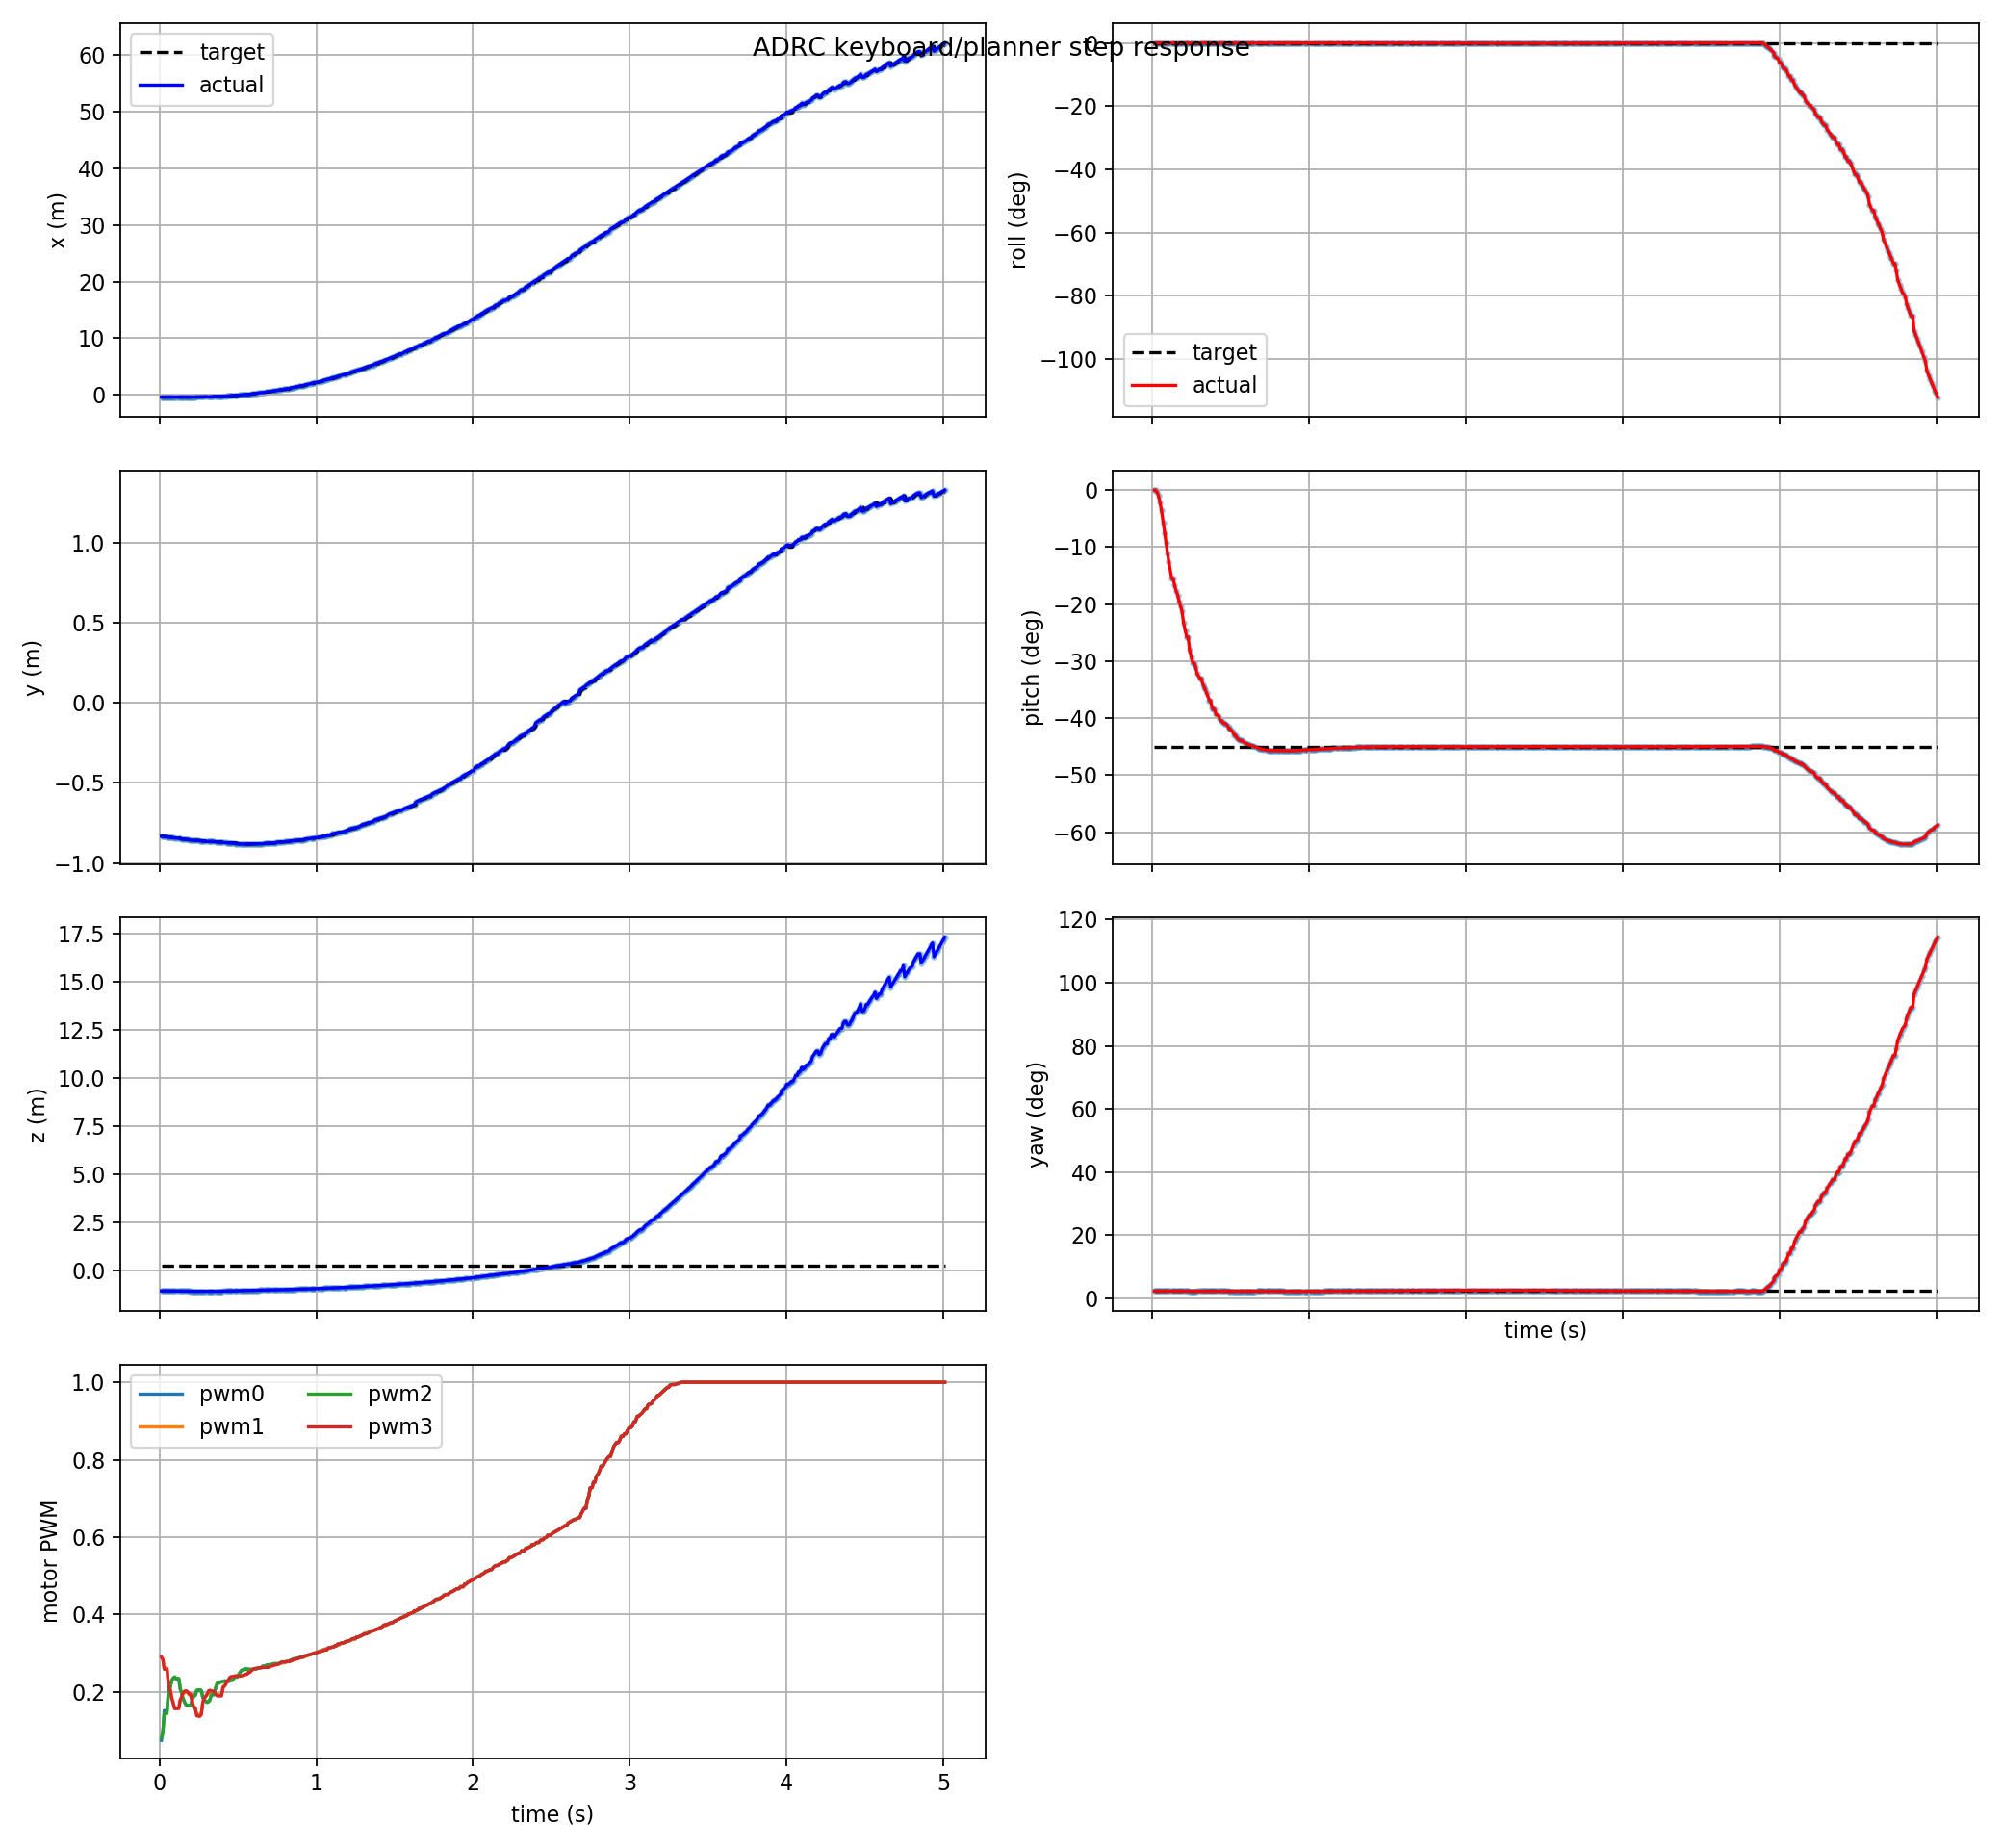

The data file committed next to this chart (first rows):
t, actual_x, actual_y, actual_z, target_x, target_y, target_z, actual_roll, actual_pitch, actual_yaw, target_roll, target_pitch, target_yaw, pwm0, pwm1, pwm2, pwm3, target_frame, target_child
0.012, -0.3789, -0.8335, -1.041, -0.3776, -0.8321, 0.2909, -7.159487846720621e-05, -0.0001725, 0.03921, 2.4532694666933983e-18, -0.7854, 0.039, 0.07515, 0.289, 0.08146, 0.2905, keyboard_target, attitude_mode
0.021, -0.3789, -0.8335, -1.041, -0.3789, -0.8335, 0.2909, -7.159487846720621e-05, -0.0001725, 0.03921, 2.4532694666933983e-18, -0.7854, 0.039, 0.0958, 0.2848, 0.09473, 0.2844, keyboard_target, attitude_mode
0.03, -0.3808, -0.8357, -1.041, -0.3808, -0.8357, 0.2909, 7.227239752328698e-05, -0.00675, 0.03913, 2.4532694666933983e-18, -0.7854, 0.039, 0.1522, 0.2617, 0.1447, 0.2587, keyboard_target, attitude_mode
0.039, -0.3838, -0.8369, -1.042, -0.3808, -0.8357, 0.2909, 0.0002088, -0.01882, 0.03875, 2.4532694666933983e-18, -0.7854, 0.039, 0.1522, 0.2617, 0.1447, 0.2587, keyboard_target, attitude_mode
0.048, -0.3848, -0.838, -1.042, -0.3808, -0.8357, 0.2909, 0.0003432, -0.03747, 0.03871, 2.4532694666933983e-18, -0.7854, 0.039, 0.1522, 0.2617, 0.1447, 0.2587, keyboard_target, attitude_mode
0.057, -0.3857, -0.839, -1.043, -0.3848, -0.838, 0.2909, 0.0004157, -0.06149, 0.03868, 2.4532694666933983e-18, -0.7854, 0.039, 0.206, 0.22, 0.1998, 0.2161, keyboard_target, attitude_mode
0.069, -0.3869, -0.8405, -1.043, -0.3857, -0.839, 0.2909, 0.0003324, -0.0996, 0.03865, 2.4532694666933983e-18, -0.7854, 0.039, 0.2164, 0.2069, 0.2121, 0.2037, keyboard_target, attitude_mode
0.078, -0.3876, -0.8415, -1.044, -0.3876, -0.8415, 0.2909, 0.0001598, -0.1309, 0.03864, 2.4532694666933983e-18, -0.7854, 0.039, 0.2302, 0.1861, 0.2282, 0.183, keyboard_target, attitude_mode
0.087, -0.3883, -0.8426, -1.044, -0.3876, -0.8415, 0.2909, -5.533496813661467e-05, -0.1625, 0.03865, 2.4532694666933983e-18, -0.7854, 0.039, 0.2358, 0.1737, 0.2355, 0.1712, keyboard_target, attitude_mode
0.096, -0.3888, -0.8436, -1.045, -0.3888, -0.8436, 0.2909, -0.0002684, -0.1929, 0.03867, 2.4532694666933983e-18, -0.7854, 0.039, 0.238, 0.1589, 0.2392, 0.1568, keyboard_target, attitude_mode
0.105, -0.3892, -0.8447, -1.046, -0.3888, -0.8436, 0.2909, -0.0004454, -0.2214, 0.03868, 2.4532694666933983e-18, -0.7854, 0.039, 0.2338, 0.159, 0.2352, 0.1571, keyboard_target, attitude_mode
0.123, -0.3894, -0.8457, -1.047, -0.3892, -0.8447, 0.2909, -0.000591, -0.2703, 0.03872, 2.4532694666933983e-18, -0.7854, 0.039, 0.2338, 0.159, 0.2352, 0.1571, keyboard_target, attitude_mode
0.132, -0.3893, -0.8468, -1.048, -0.3893, -0.8468, 0.2909, -0.000591, -0.2703, 0.03872, 2.4532694666933983e-18, -0.7854, 0.039, 0.2084, 0.1798, 0.2091, 0.1794, keyboard_target, attitude_mode
0.141, -0.3952, -0.8503, -1.049, -0.3952, -0.8503, 0.2909, -0.0005682, -0.2904, 0.03883, 2.4532694666933983e-18, -0.7854, 0.039, 0.1976, 0.187, 0.1975, 0.187, keyboard_target, attitude_mode
0.15, -0.3947, -0.8513, -1.05, -0.3947, -0.8513, 0.2909, -0.0004022, -0.3077, 0.03886, 2.4532694666933983e-18, -0.7854, 0.039, 0.1823, 0.1955, 0.1834, 0.1978, keyboard_target, attitude_mode
0.162, -0.394, -0.8523, -1.051, -0.394, -0.8523, 0.2909, -0.0001887, -0.3231, 0.03888, 2.4532694666933983e-18, -0.7854, 0.039, 0.172, 0.2002, 0.1724, 0.2028, keyboard_target, attitude_mode
0.171, -0.3926, -0.8537, -1.053, -0.3926, -0.8537, 0.2909, 0.0001366, -0.3421, 0.0389, 2.4532694666933983e-18, -0.7854, 0.039, 0.1653, 0.1993, 0.1659, 0.2031, keyboard_target, attitude_mode
0.18, -0.3912, -0.8547, -1.054, -0.3912, -0.8547, 0.2909, 0.0003609, -0.3564, 0.03891, 2.4532694666933983e-18, -0.7854, 0.039, 0.1639, 0.197, 0.1639, 0.2004, keyboard_target, attitude_mode
0.189, -0.3895, -0.8556, -1.055, -0.3895, -0.8556, 0.2909, 0.0005318, -0.3715, 0.0389, 2.4532694666933983e-18, -0.7854, 0.039, 0.1659, 0.193, 0.1645, 0.195, keyboard_target, attitude_mode
0.198, -0.3853, -0.8576, -1.058, -0.3895, -0.8556, 0.2909, 0.000688, -0.4051, 0.03887, 2.4532694666933983e-18, -0.7854, 0.039, 0.1659, 0.193, 0.1645, 0.195, keyboard_target, attitude_mode
0.21, -0.3818, -0.8588, -1.059, -0.3818, -0.8588, 0.2909, 0.000555, -0.4302, 0.03886, 2.4532694666933983e-18, -0.7854, 0.039, 0.1816, 0.1732, 0.1807, 0.1731, keyboard_target, attitude_mode
0.219, -0.3788, -0.8598, -1.06, -0.3818, -0.8588, 0.2909, 0.0003647, -0.4501, 0.03884, 2.4532694666933983e-18, -0.7854, 0.039, 0.1907, 0.1588, 0.1919, 0.159, keyboard_target, attitude_mode
0.228, -0.3788, -0.8598, -1.06, -0.3818, -0.8588, 0.2909, 0.0003647, -0.4501, 0.03884, 2.4532694666933983e-18, -0.7854, 0.039, 0.1907, 0.1588, 0.1919, 0.159, keyboard_target, attitude_mode
0.237, -0.3709, -0.8603, -1.06, -0.3746, -0.8594, 0.2909, -1.6866400253836697e-05, -0.4896, 0.03854, 2.4532694666933983e-18, -0.7854, 0.039, 0.2045, 0.1444, 0.2035, 0.1387, keyboard_target, attitude_mode
0.249, -0.3709, -0.8603, -1.06, -0.3709, -0.8603, 0.2909, -0.0002595, -0.5134, 0.03853, 2.4532694666933983e-18, -0.7854, 0.039, 0.2054, 0.1413, 0.206, 0.1373, keyboard_target, attitude_mode
0.258, -0.3608, -0.8624, -1.062, -0.3709, -0.8603, 0.2909, -0.0003393, -0.529, 0.03852, 2.4532694666933983e-18, -0.7854, 0.039, 0.2054, 0.1413, 0.206, 0.1373, keyboard_target, attitude_mode
0.267, -0.3608, -0.8624, -1.062, -0.3653, -0.8615, 0.2909, -0.0003393, -0.529, 0.03852, 2.4532694666933983e-18, -0.7854, 0.039, 0.204, 0.1486, 0.2022, 0.1419, keyboard_target, attitude_mode
0.276, -0.3558, -0.8633, -1.062, -0.3558, -0.8633, 0.2909, -0.0003104, -0.5422, 0.03853, 2.4532694666933983e-18, -0.7854, 0.039, 0.1866, 0.1737, 0.1853, 0.1723, keyboard_target, attitude_mode
0.285, -0.3448, -0.8649, -1.063, -0.3505, -0.8641, 0.2909, 9.647485402159533e-05, -0.5619, 0.03856, 2.4532694666933983e-18, -0.7854, 0.039, 0.1798, 0.1834, 0.1786, 0.1837, keyboard_target, attitude_mode
0.303, -0.332, -0.8666, -1.063, -0.3448, -0.8649, 0.2909, 0.0006865, -0.5771, 0.03861, 2.4532694666933983e-18, -0.7854, 0.039, 0.174, 0.1919, 0.1728, 0.1941, keyboard_target, attitude_mode
0.312, -0.332, -0.8666, -1.063, -0.332, -0.8666, 0.2909, 0.0006865, -0.5771, 0.03861, 2.4532694666933983e-18, -0.7854, 0.039, 0.1762, 0.2001, 0.1741, 0.2028, keyboard_target, attitude_mode
0.321, -0.3101, -0.8658, -1.063, -0.3176, -0.8651, 0.2909, 0.001069, -0.5936, 0.03898, 2.4532694666933983e-18, -0.7854, 0.039, 0.1791, 0.2009, 0.1786, 0.2048, keyboard_target, attitude_mode
0.33, -0.3022, -0.8666, -1.063, -0.3101, -0.8658, 0.2909, 0.001112, -0.6029, 0.039, 2.4532694666933983e-18, -0.7854, 0.039, 0.1921, 0.1983, 0.194, 0.2026, keyboard_target, attitude_mode
0.336, -0.2966, -0.8671, -1.062, -0.3022, -0.8666, 0.2909, 0.001076, -0.6096, 0.03901, 2.4532694666933983e-18, -0.7854, 0.039, 0.1921, 0.1983, 0.194, 0.2026, keyboard_target, attitude_mode
0.345, -0.2966, -0.8671, -1.062, -0.3022, -0.8666, 0.2909, 0.0009232, -0.6204, 0.03902, 2.4532694666933983e-18, -0.7854, 0.039, 0.1921, 0.1983, 0.194, 0.2026, keyboard_target, attitude_mode
0.363, -0.2689, -0.8692, -1.061, -0.2786, -0.8685, 0.2909, 0.0004107, -0.6432, 0.03898, 2.4532694666933983e-18, -0.7854, 0.039, 0.216, 0.192, 0.2178, 0.1918, keyboard_target, attitude_mode
0.369, -0.2689, -0.8692, -1.061, -0.2689, -0.8692, 0.2909, 0.0004107, -0.6432, 0.03898, 2.4532694666933983e-18, -0.7854, 0.039, 0.2227, 0.1924, 0.2234, 0.1898, keyboard_target, attitude_mode
0.381, -0.2478, -0.8705, -1.059, -0.2621, -0.8696, 0.2909, -0.0001061, -0.6647, 0.03893, 2.4532694666933983e-18, -0.7854, 0.039, 0.2227, 0.1924, 0.2234, 0.1898, keyboard_target, attitude_mode
0.387, -0.2478, -0.8705, -1.059, -0.2621, -0.8696, 0.2909, -0.0002349, -0.671, 0.03893, 2.4532694666933983e-18, -0.7854, 0.039, 0.226, 0.1932, 0.2263, 0.1899, keyboard_target, attitude_mode
0.396, -0.2403, -0.8709, -1.058, -0.2621, -0.8696, 0.2909, -0.0002349, -0.671, 0.03893, 2.4532694666933983e-18, -0.7854, 0.039, 0.226, 0.1932, 0.2263, 0.1899, keyboard_target, attitude_mode
0.405, -0.2161, -0.8728, -1.05, -0.2285, -0.8722, 0.2909, -0.0004253, -0.6869, 0.0386, 2.4532694666933983e-18, -0.7854, 0.039, 0.2283, 0.2139, 0.2269, 0.2107, keyboard_target, attitude_mode
0.423, -0.2076, -0.8732, -1.049, -0.2076, -0.8732, 0.2909, -0.0003828, -0.691, 0.0386, 2.4532694666933983e-18, -0.7854, 0.039, 0.2291, 0.2209, 0.2281, 0.2197, keyboard_target, attitude_mode
0.429, -0.1803, -0.8743, -1.047, -0.1897, -0.8739, 0.2909, -8.839387403558327e-05, -0.7012, 0.03861, 2.4532694666933983e-18, -0.7854, 0.039, 0.2281, 0.2288, 0.2266, 0.2285, keyboard_target, attitude_mode
0.438, -0.1658, -0.8748, -1.046, -0.1897, -0.8739, 0.2909, 8.514870624948961e-05, -0.7055, 0.03863, 2.4532694666933983e-18, -0.7854, 0.039, 0.2281, 0.2288, 0.2266, 0.2285, keyboard_target, attitude_mode
0.447, -0.1506, -0.8752, -1.044, -0.1658, -0.8748, 0.2909, 0.0002464, -0.7097, 0.03865, 2.4532694666933983e-18, -0.7854, 0.039, 0.2283, 0.2352, 0.228, 0.237, keyboard_target, attitude_mode
0.456, -0.1506, -0.8752, -1.044, -0.1506, -0.8752, 0.2909, 0.0003952, -0.714, 0.03866, 2.4532694666933983e-18, -0.7854, 0.039, 0.23, 0.2374, 0.2303, 0.2398, keyboard_target, attitude_mode
0.465, -0.1347, -0.8757, -1.043, -0.1506, -0.8752, 0.2909, 0.0003952, -0.714, 0.03866, 2.4532694666933983e-18, -0.7854, 0.039, 0.23, 0.2374, 0.2303, 0.2398, keyboard_target, attitude_mode
0.48, -0.1068, -0.8764, -1.041, -0.1068, -0.8764, 0.2909, 0.0005801, -0.7215, 0.03865, 2.4532694666933983e-18, -0.7854, 0.039, 0.2392, 0.2411, 0.2381, 0.2416, keyboard_target, attitude_mode
0.489, -0.06725, -0.8812, -1.034, -0.1068, -0.8764, 0.2909, 0.0005518, -0.7314, 0.03834, 2.4532694666933983e-18, -0.7854, 0.039, 0.2392, 0.2411, 0.2381, 0.2416, keyboard_target, attitude_mode
0.495, -0.06725, -0.8812, -1.034, -0.1068, -0.8764, 0.2909, 0.0005518, -0.7314, 0.03834, 2.4532694666933983e-18, -0.7854, 0.039, 0.2392, 0.2411, 0.2381, 0.2416, keyboard_target, attitude_mode
0.513, -0.03515, -0.8818, -1.031, -0.05464, -0.8815, 0.2909, 0.0003883, -0.7402, 0.03835, 2.4532694666933983e-18, -0.7854, 0.039, 0.2497, 0.241, 0.2503, 0.2409, keyboard_target, attitude_mode
0.522, 0.005957, -0.8824, -1.028, -0.01495, -0.8821, 0.2909, 9.375132300411006e-05, -0.7505, 0.03837, 2.4532694666933983e-18, -0.7854, 0.039, 0.2547, 0.2419, 0.2558, 0.2416, keyboard_target, attitude_mode
0.531, 0.005957, -0.8824, -1.028, 0.005957, -0.8824, 0.2909, 9.375132300411006e-05, -0.7505, 0.03837, 2.4532694666933983e-18, -0.7854, 0.039, 0.2564, 0.2428, 0.2578, 0.2426, keyboard_target, attitude_mode
0.54, 0.04997, -0.8829, -1.025, 0.0276, -0.8826, 0.2909, -0.0001534, -0.7596, 0.03841, 2.4532694666933983e-18, -0.7854, 0.039, 0.2574, 0.2437, 0.2594, 0.2442, keyboard_target, attitude_mode
0.549, 0.07309, -0.8831, -1.024, 0.04997, -0.8829, 0.2909, -0.0002081, -0.7634, 0.03842, 2.4532694666933983e-18, -0.7854, 0.039, 0.2583, 0.2454, 0.26, 0.2459, keyboard_target, attitude_mode
0.558, 0.09695, -0.8832, -1.022, 0.04997, -0.8829, 0.2909, -0.0002081, -0.7667, 0.03841, 2.4532694666933983e-18, -0.7854, 0.039, 0.2583, 0.2454, 0.26, 0.2459, keyboard_target, attitude_mode
0.567, 0.09695, -0.8832, -1.022, 0.09695, -0.8832, 0.2909, -0.0002081, -0.7667, 0.03841, 2.4532694666933983e-18, -0.7854, 0.039, 0.2591, 0.2518, 0.2578, 0.2502, keyboard_target, attitude_mode
0.576, 0.1234, -0.8808, -1.018, 0.09695, -0.8832, 0.2909, -0.0001604, -0.7695, 0.03836, 2.4532694666933983e-18, -0.7854, 0.039, 0.2591, 0.2518, 0.2578, 0.2502, keyboard_target, attitude_mode
0.591, 0.1662, -0.8809, -1.016, 0.1662, -0.8809, 0.2909, -8.470747653749466e-05, -0.7732, 0.0384, 2.4532694666933983e-18, -0.7854, 0.039, 0.258, 0.2568, 0.2586, 0.258, keyboard_target, attitude_mode
0.6, 0.2202, -0.881, -1.013, 0.1928, -0.881, 0.2909, 2.5874333603161497e-05, -0.7765, 0.03844, 2.4532694666933983e-18, -0.7854, 0.039, 0.258, 0.2581, 0.2591, 0.2599, keyboard_target, attitude_mode
... 441 more rows
